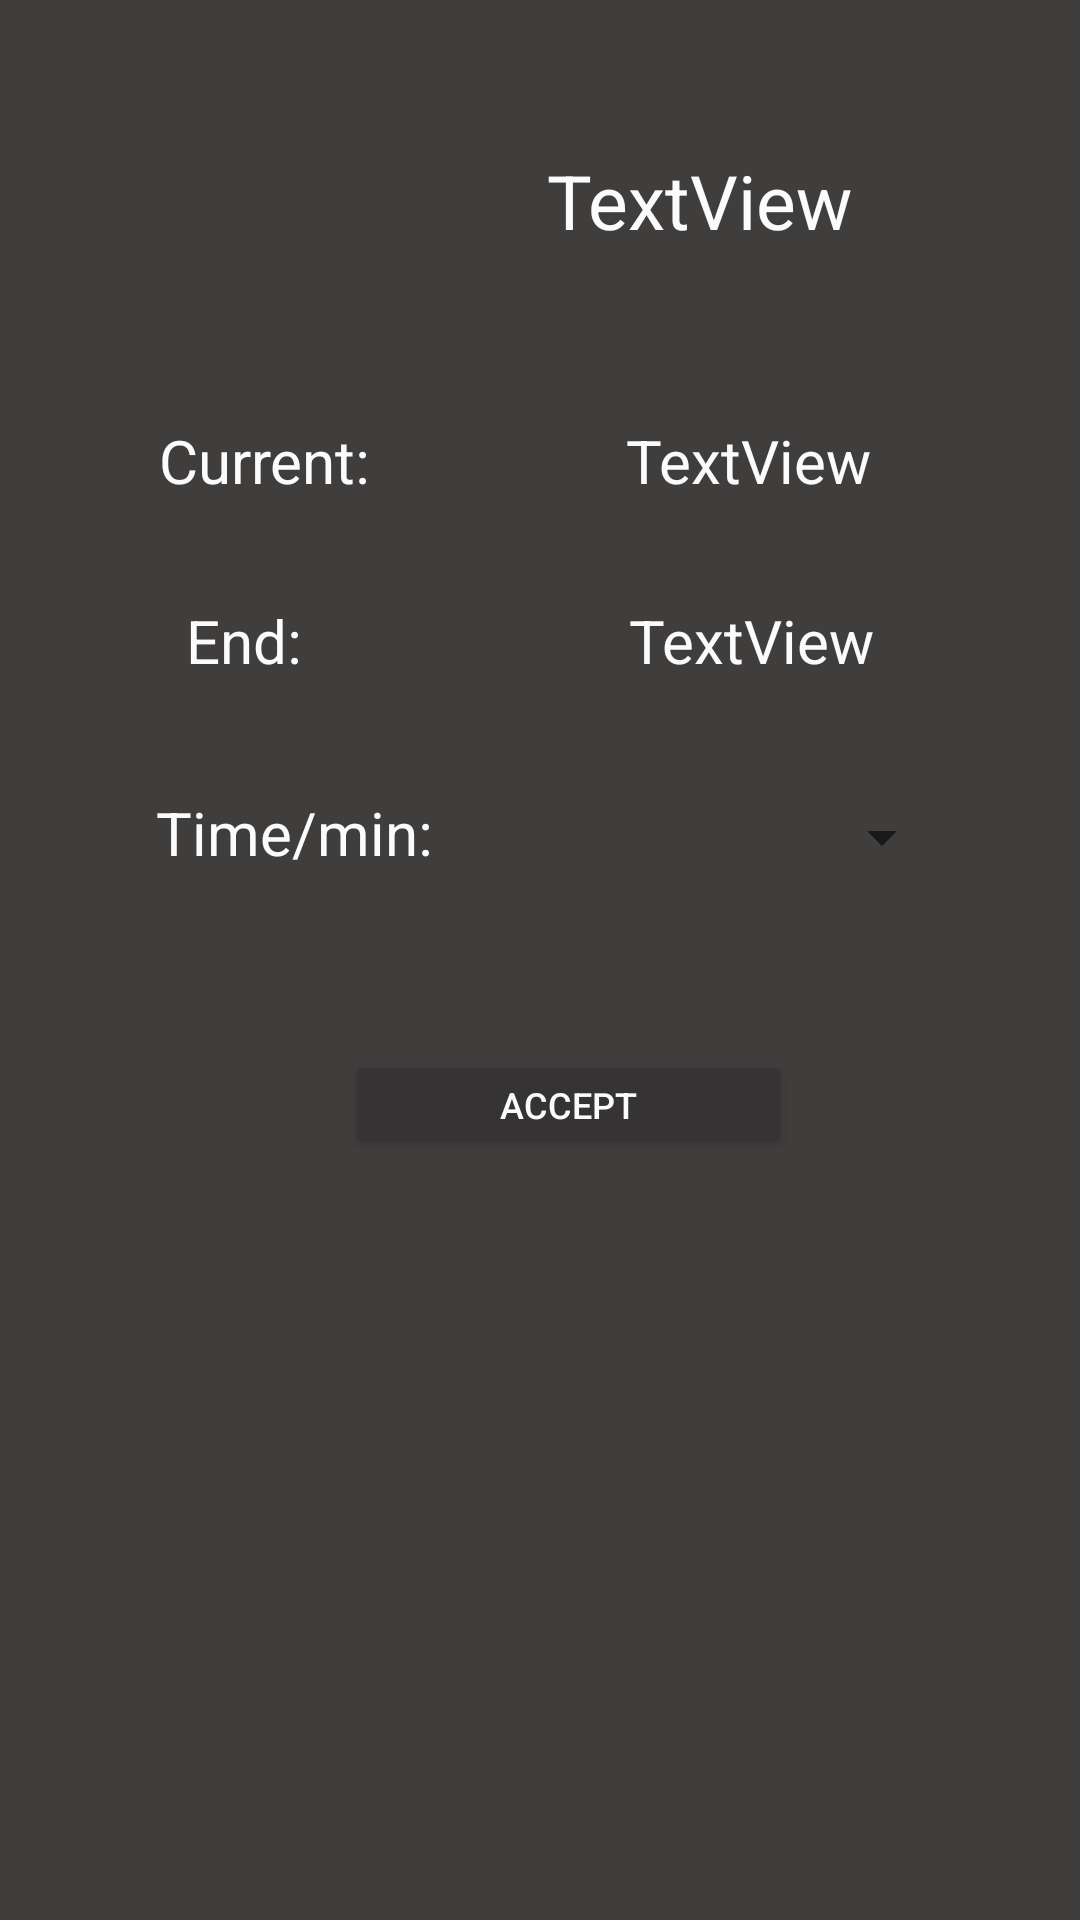

Write the Android layout XML for this screen, with the resource values it uses.
<!-- AndroidManifest.xml: application theme Theme.UberClone -->
<!-- res/layout/requesterpopup.xml -->
<?xml version="1.0" encoding="utf-8"?>
<RelativeLayout xmlns:android="http://schemas.android.com/apk/res/android"
    xmlns:app="http://schemas.android.com/apk/res-auto"
    android:layout_width="match_parent"
    android:layout_height="match_parent"
    android:background="#403D3D">

   <ImageView
       android:id="@+id/avatarImage"
       android:layout_width="110dp"
       android:layout_height="97dp"
       android:layout_marginLeft="25dp"
       android:layout_marginTop="20dp"
       app:srcCompat="@drawable/avatar" />

   <TextView
       android:id="@+id/username"
       android:layout_width="156dp"
       android:layout_height="wrap_content"
       android:layout_marginLeft="155dp"
       android:layout_marginTop="50dp"
       android:gravity="center"
       android:text="TextView"
       android:textColor="#FBFBFB"
       android:textSize="25dp" />

   <TextView
       android:id="@+id/textView13"
       android:layout_width="106dp"
       android:layout_height="wrap_content"
       android:layout_marginLeft="35dp"
       android:layout_marginTop="140dp"
       android:gravity="center"
       android:text="Current:"
       android:textColor="#FBFBFB"
       android:textSize="20dp" />

   <TextView
       android:id="@+id/currentlocation"
       android:layout_width="139dp"
       android:layout_height="wrap_content"
       android:layout_marginLeft="180dp"
       android:layout_marginTop="140dp"
       android:gravity="center"
       android:text="TextView"
       android:textColor="#FBFBFB"
       android:textSize="20dp" />

   <TextView
       android:id="@+id/textView14"
       android:layout_width="93dp"
       android:layout_height="wrap_content"
       android:layout_marginLeft="35dp"
       android:layout_marginTop="200dp"
       android:gravity="center"
       android:text="End:"
       android:textColor="#FBFBFB"
       android:textSize="20dp" />

   <TextView
       android:id="@+id/endlocation"
       android:layout_width="141dp"
       android:layout_height="wrap_content"
       android:layout_marginLeft="180dp"
       android:layout_marginTop="200dp"
       android:gravity="center"
       android:text="TextView"
       android:textColor="#FBFBFB"
       android:textSize="20dp" />

   <Button
       android:id="@+id/accept"
       android:layout_width="149dp"
       android:layout_height="36dp"
       android:layout_marginLeft="115dp"
       android:layout_marginTop="350dp"
       android:backgroundTint="#353333"
       android:text="Accept"
       android:textColor="#FBFBFB"
       android:textSize="12dp" />

   <TextView
       android:id="@+id/textView12"
       android:layout_width="126dp"
       android:layout_height="wrap_content"
       android:layout_marginLeft="35dp"
       android:layout_marginTop="264dp"
       android:gravity="center"
       android:text="Time/min:"
       android:textColor="#FBFBFB"
       android:textSize="20dp" />

   <Spinner
       android:id="@+id/timechooser"
       android:layout_width="138dp"
       android:layout_height="wrap_content"
       android:layout_marginLeft="180dp"
       android:layout_marginTop="267dp" />
</RelativeLayout>
<!-- resources referenced by this layout -->
<resources>
  <style name="Theme.UberClone" parent="Theme.MaterialComponents.DayNight.DarkActionBar">
          
          <item name="colorPrimary">@color/purple_500</item>
          <item name="colorPrimaryVariant">@color/purple_700</item>
          <item name="colorOnPrimary">@color/white</item>
          
          <item name="colorSecondary">@color/teal_200</item>
          <item name="colorSecondaryVariant">@color/teal_700</item>
          <item name="colorOnSecondary">@color/black</item>
          
          <item name="android:statusBarColor" tools:targetApi="l">?attr/colorPrimaryVariant</item>
          
      </style>
  <color name="purple_500">#FF6200EE</color>
  <color name="purple_700">#FF3700B3</color>
  <color name="white">#FFFFFFFF</color>
  <color name="teal_200">#FF03DAC5</color>
  <color name="teal_700">#FF018786</color>
  <color name="black">#FF000000</color>
</resources>
